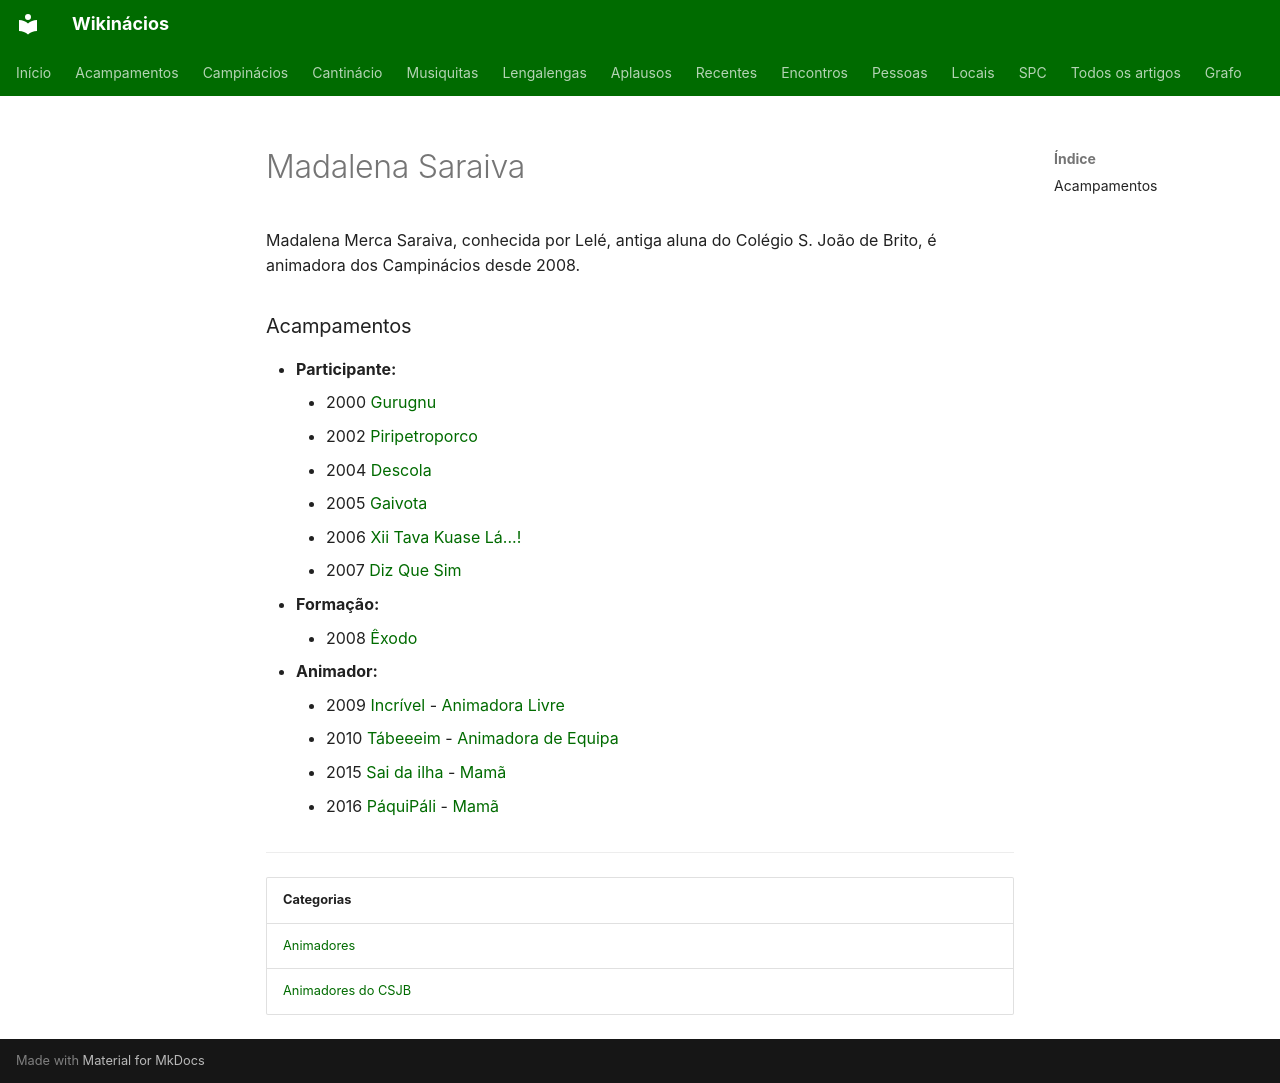

repository: neteinstein/Campinacios · page: Pessoas/M/Madalena Saraiva.html · generator: mkdocs

# Madalena Saraiva

Madalena Merca Saraiva, conhecida por Lelé, antiga aluna do Colégio S. João de Brito, é animadora dos Campinácios desde 2008.

### Acampamentos

- **Participante:**
    - 2000 [Gurugnu](../../Acampamentos/2000/Gurugnu.md)
    - 2002 [Piripetroporco](../../Acampamentos/2002/Piripetroporco.md)
    - 2004 [Descola](../../Acampamentos/2004/Descola.md)
    - 2005 [Gaivota](../../Acampamentos/2005/Gaivota.md)
    - 2006 [Xii Tava Kuase Lá...!](../../Acampamentos/2006/Xii%20Tava%20Kuase%20L%C3%A1...%21.md)
    - 2007 [Diz Que Sim](../../Acampamentos/2007/Diz%20Que%20Sim.md)
- **Formação:**
    - 2008 [Êxodo](../../Acampamentos/2008/%C3%8Axodo.md)
- **Animador:**
    - 2009 [Incrível](../../Acampamentos/2009/Incr%C3%ADvel.md) - [Animadora Livre](../../Cargos/Animador%20Livre.md)
    - 2010 [Tábeeeim](../../Acampamentos/2010/T%C3%A1beeeim.md) - [Animadora de Equipa](../../Cargos/Animador%20de%20Equipa.md)
    - 2015 [Sai da ilha](../../Acampamentos/2015/Sai%20da%20ilha.md) - [Mamã](../../Cargos/Mam%C3%A3.md)
    - 2016 [PáquiPáli](../../Acampamentos/2016/P%C3%A1quiP%C3%A1li.md) - [Mamã](../../Cargos/Mam%C3%A3.md)

---

| Categorias |
| --- |
| [Animadores](../../Categorias/Animadores.md) |
| [Animadores do CSJB](../../Categorias/Animadores%20do%20CSJB.md) |
